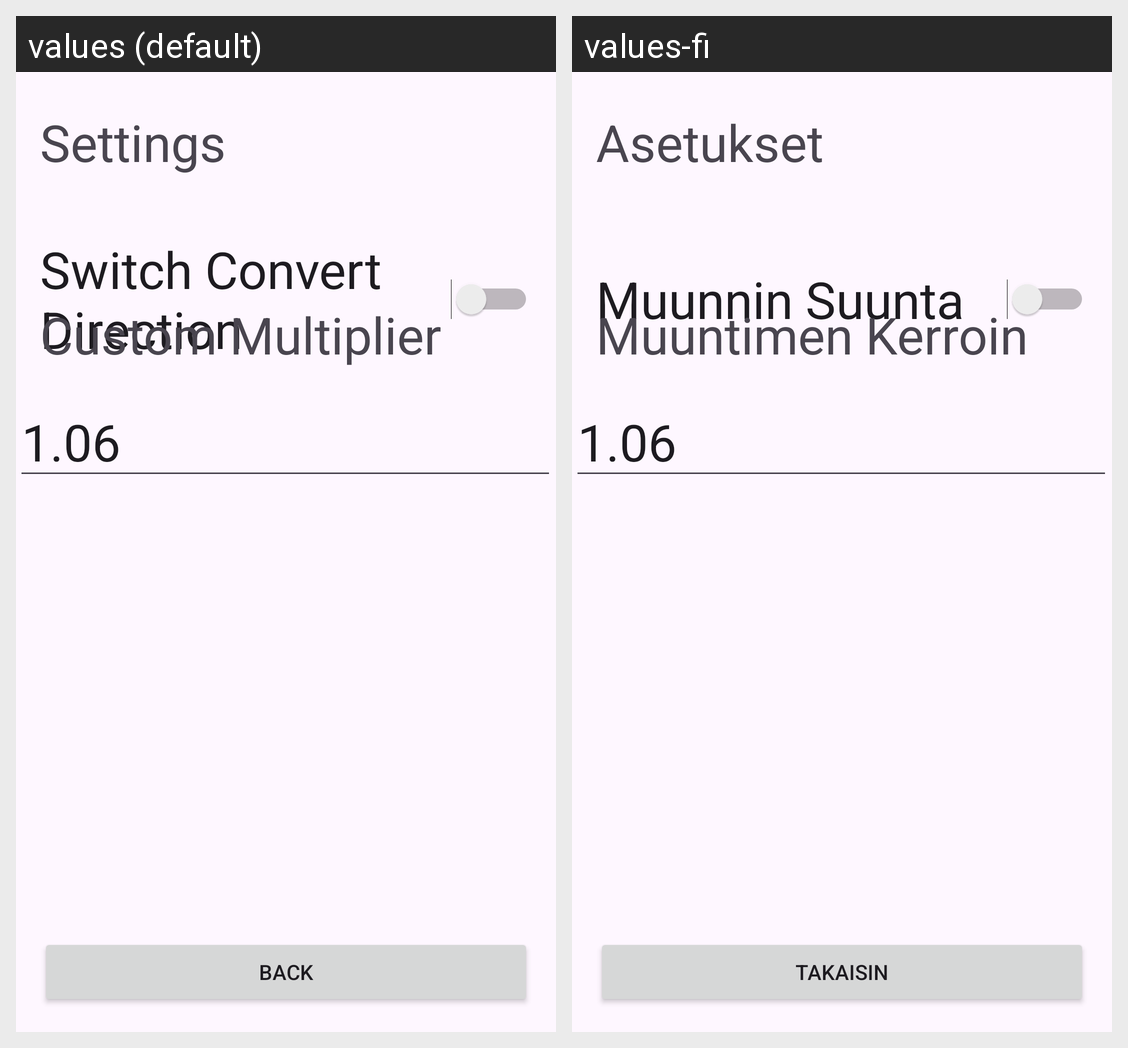

Here is an Android app screen in its default locale and in the app's own translations. Write out the translated-string differences for the strings that appear on this screen.
Android screen res/layout/activity_converter_settings.xml rendered under 2 locales, left to right: values (default), values-fi. Device: Nexus 5 (rendered at 1080×1920; each locale shown at half size, 540×960, under a caption strip naming it); theme Theme.CurrencyConventer.
Strings drawn on this screen, with the default value and each locale's value (text and hints the layout hard-codes, and strings that could not be matched under every locale, appear in the picture but are not listed):

settings
  values: Settings
  values-fi: Asetukset

switchDir
  values: Switch Convert Direction
  values-fi: Muunnin Suunta

back
  values: Back
  values-fi: Takaisin

customMultiplier
  values: Custom Multiplier
  values-fi: Muuntimen Kerroin
